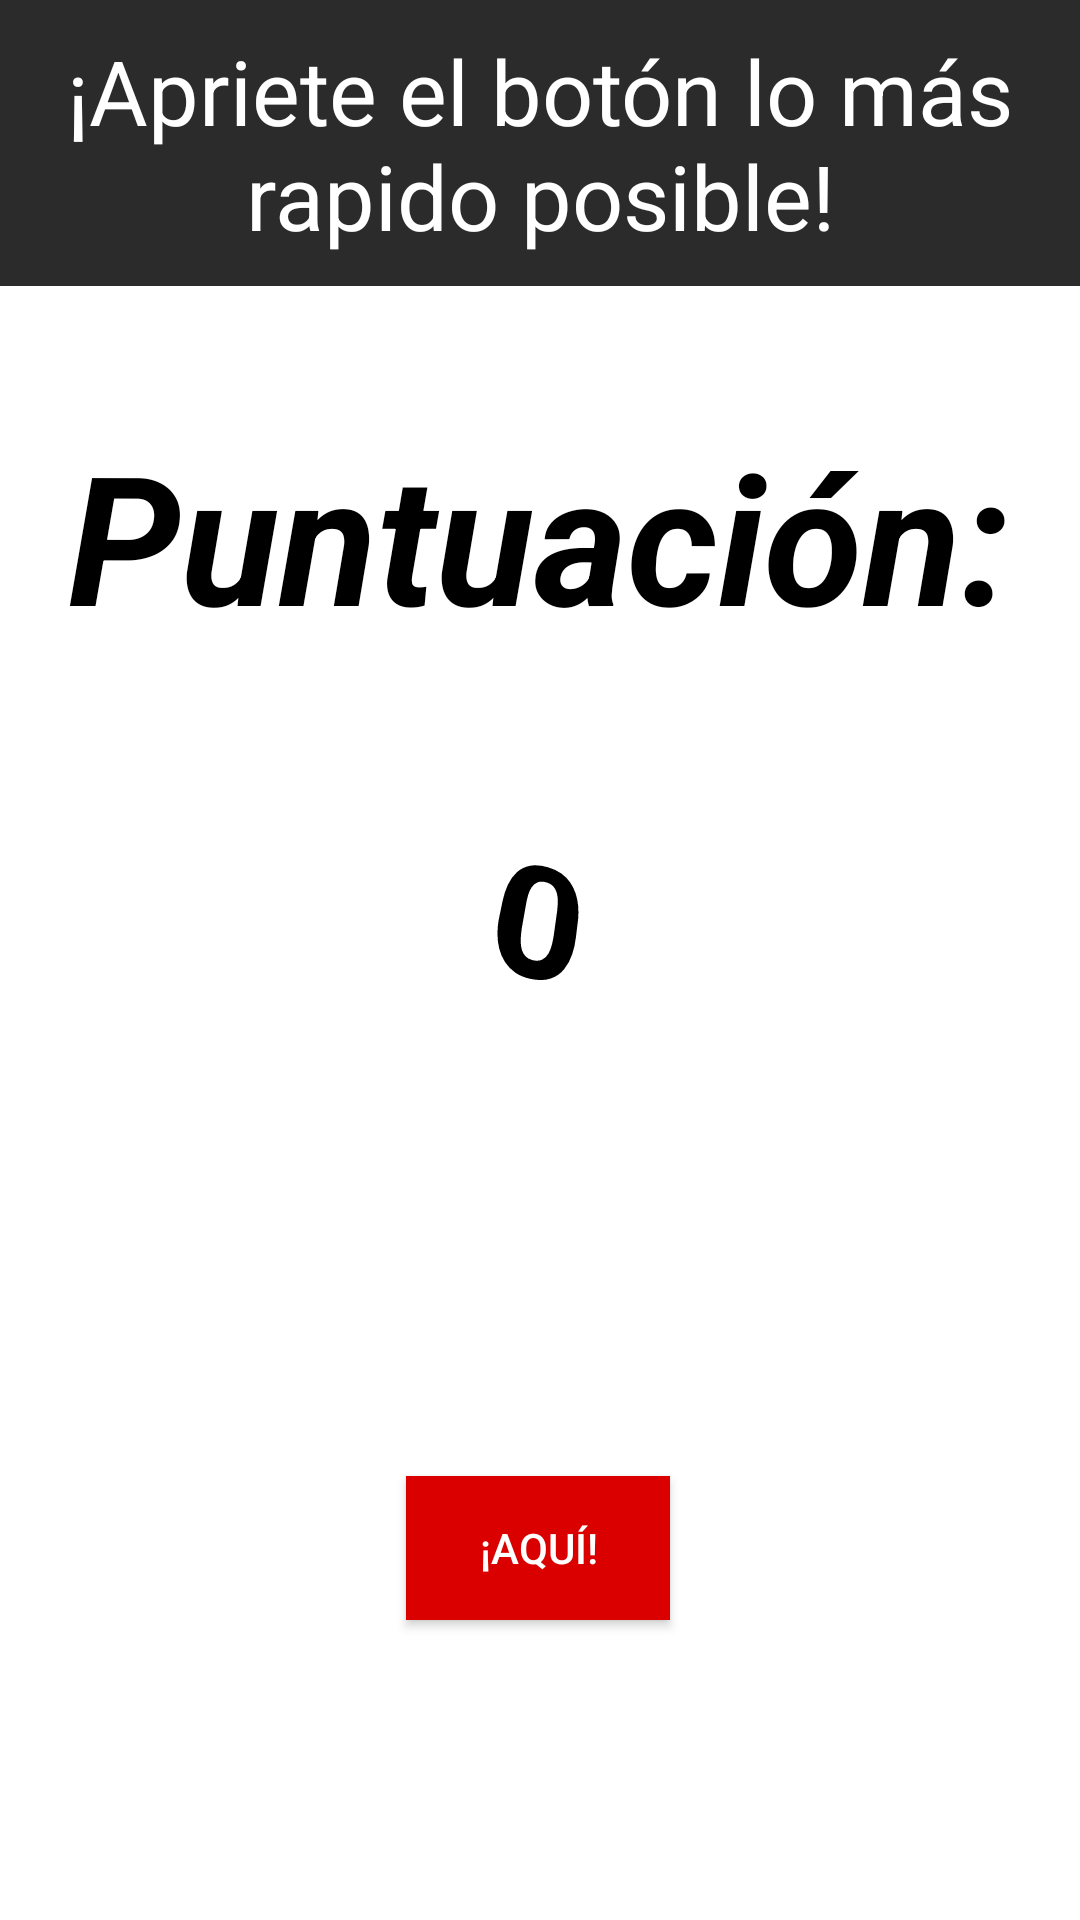

Reconstruct the res/layout file that produces this screen, plus the resources it refers to.
<!-- AndroidManifest.xml: application theme Theme.AppCompat.NoActionBar -->
<!-- res/layout/activity_jugar.xml -->
<?xml version="1.0" encoding="utf-8"?>
<androidx.constraintlayout.widget.ConstraintLayout xmlns:android="http://schemas.android.com/apk/res/android"
    xmlns:app="http://schemas.android.com/apk/res-auto"
    xmlns:tools="http://schemas.android.com/tools"
    android:id="@+id/fondoJugar"
    android:layout_width="match_parent"
    android:layout_height="match_parent"
    android:background="#FFFFFF"
    tools:context=".activity_jugar">

    <Button
        android:id="@+id/btn_enviarPuntuacion"
        android:layout_width="wrap_content"
        android:layout_height="wrap_content"
        android:layout_marginStart="17dp"
        android:layout_marginTop="15dp"
        android:layout_marginEnd="13dp"
        android:background="#2B2B2B"
        android:onClick="enviarPuntuacion"
        android:padding="10dp"
        android:text="¡Envia tu puntuación!"
        android:visibility="invisible"
        app:layout_constraintEnd_toStartOf="@+id/btn_reintentar"
        app:layout_constraintStart_toEndOf="@+id/btn_volver"
        app:layout_constraintTop_toBottomOf="@+id/edt_gamerTag" />

    <TextView
        android:id="@+id/txt_puntuacion"
        android:layout_width="wrap_content"
        android:layout_height="wrap_content"
        android:layout_marginTop="40dp"
        android:gravity="center"
        android:padding="3dp"
        android:rotationX="30"
        android:rotationY="25"
        android:text="0"
        android:textColor="#000000"
        android:textSize="60sp"
        android:textStyle="bold|italic"
        app:layout_constraintEnd_toEndOf="parent"
        app:layout_constraintHorizontal_bias="0.498"
        app:layout_constraintStart_toStartOf="parent"
        app:layout_constraintTop_toBottomOf="@+id/txt_tituloPuntuacion" />

    <TextView
        android:id="@+id/txt_TituloJugar"
        android:layout_width="0dp"
        android:layout_height="wrap_content"
        android:background="#2B2B2B"
        android:gravity="center"
        android:padding="10dp"
        android:text="¡Apriete el botón lo más rapido posible!"
        android:textColor="#FFFFFF"
        android:textSize="30sp"
        app:layout_constraintEnd_toEndOf="parent"
        app:layout_constraintStart_toStartOf="parent"
        app:layout_constraintTop_toTopOf="parent" />

    <TextView
        android:id="@+id/txt_tituloPuntuacion"
        android:layout_width="wrap_content"
        android:layout_height="wrap_content"
        android:layout_marginTop="40dp"
        android:gravity="center"
        android:padding="3dp"
        android:text="Puntuación:"
        android:textColor="#000000"
        android:textSize="60sp"
        android:textStyle="bold|italic"
        app:layout_constraintEnd_toEndOf="parent"
        app:layout_constraintHorizontal_bias="0.494"
        app:layout_constraintStart_toStartOf="parent"
        app:layout_constraintTop_toBottomOf="@+id/txt_TituloJugar" />

    <Button
        android:id="@+id/btn_pulsador"
        android:layout_width="wrap_content"
        android:layout_height="wrap_content"
        android:layout_marginBottom="100dp"
        android:background="#DA0000"
        android:onClick="sumarPuntuacion"
        android:text="¡Aquí!"
        app:layout_constraintBottom_toBottomOf="parent"
        app:layout_constraintEnd_toEndOf="parent"
        app:layout_constraintHorizontal_bias="0.498"
        app:layout_constraintStart_toStartOf="parent" />

    <EditText
        android:id="@+id/edt_gamerTag"
        android:layout_width="0dp"
        android:layout_height="wrap_content"
        android:layout_marginTop="40dp"
        android:ems="10"
        android:gravity="center"
        android:hint="Ponga aqui su GamerTag..."
        android:inputType="textPersonName"
        android:padding="10dp"
        android:textColor="#000000"
        android:textColorHint="#777777"
        android:visibility="invisible"
        app:layout_constraintEnd_toEndOf="parent"
        app:layout_constraintHorizontal_bias="0.0"
        app:layout_constraintStart_toStartOf="parent"
        app:layout_constraintTop_toBottomOf="@+id/txt_puntuacion" />

    <Button
        android:id="@+id/btn_reintentar"
        android:layout_width="wrap_content"
        android:layout_height="wrap_content"
        android:layout_marginTop="15dp"
        android:layout_marginEnd="15dp"
        android:background="#DA0000"
        android:enabled="false"
        android:onClick="reintentar"
        android:padding="15dp"
        android:text="¡Otra vez!"
        android:textSize="10sp"
        android:visibility="invisible"
        app:layout_constraintEnd_toEndOf="parent"
        app:layout_constraintTop_toBottomOf="@+id/edt_gamerTag" />

    <Button
        android:id="@+id/btn_volver"
        android:layout_width="wrap_content"
        android:layout_height="wrap_content"
        android:layout_marginStart="10dp"
        android:layout_marginTop="15dp"
        android:background="#2B2B2B"
        android:onClick="Volver"
        android:text="Volver"
        android:visibility="invisible"
        app:layout_constraintStart_toStartOf="parent"
        app:layout_constraintTop_toBottomOf="@+id/edt_gamerTag" />

</androidx.constraintlayout.widget.ConstraintLayout>
<!-- resources referenced by this layout -->
<resources>

</resources>
